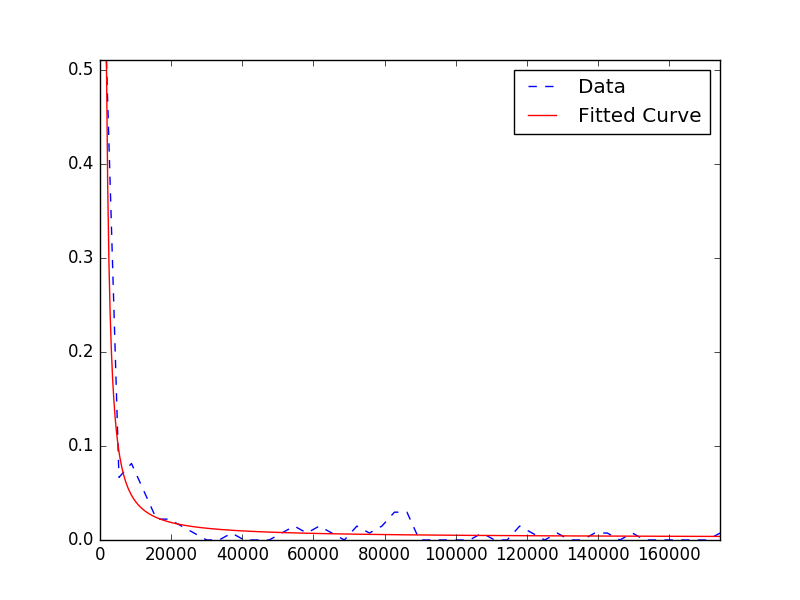

Data behind this chart, as committed beside it:
7168; 7169; 13534.0
7169; 7170; 37493
7170; 7171; 7697
7171; 7172; 3250
7172; 7173; 305.0
7176; 7177; 62027
7177; 7178; 12967
7177; 7182; 240919
7178; 7179; 3154
7179; 7180; 804.0
7180; 7181; 6899
7182; 7183; 536838
7183; 7184; 867.0
7184; 7185; 9541
7186; 7187; 82874
7187; 7188; 86421
7188; 7189; 3778
7191; 7192; 119642
7193; 7194; 4702
7195; 7196; 50.0
7195; 7197; 1974
7196; 7200; 24568
7196; 7199; 2904
7197; 7198; 608.0
7200; 7201; 2076
7203; 7204; 1752
7204; 7205; 243.0
7206; 7213; 1971
7213; 7216; 87368
7213; 7214; 10129
7214; 7215; 7555
7216; 7217; 9720
7217; 7225; 241979
7217; 7218; 986.0
7219; 7220; 7299
7221; 7224; 106598
7222; 7223; 1452
7227; 7232; 65766
7227; 7228; 3004
7227; 7230; 11049
7228; 7229; 365.0
7230; 7231; 11725
7231; 7234; 229042
7231; 7236; 230511
7232; 7233; 5957
7234; 7235; 795.0
7237; 7240; 1122409
7237; 7241; 1123401
7237; 7238; 53073
7238; 7239; 249.0
7239; 7243; 1256933
7241; 7242; 139764
7242; 7244; 51336
7245; 7248; 4700
7245; 7246; 1446
7246; 7247; 2393
7248; 7249; 1767
7248; 7250; 81386
7251; 7252; 83610
7253; 7284; 2000414
7254; 7255; 130110
... 89 more rows
